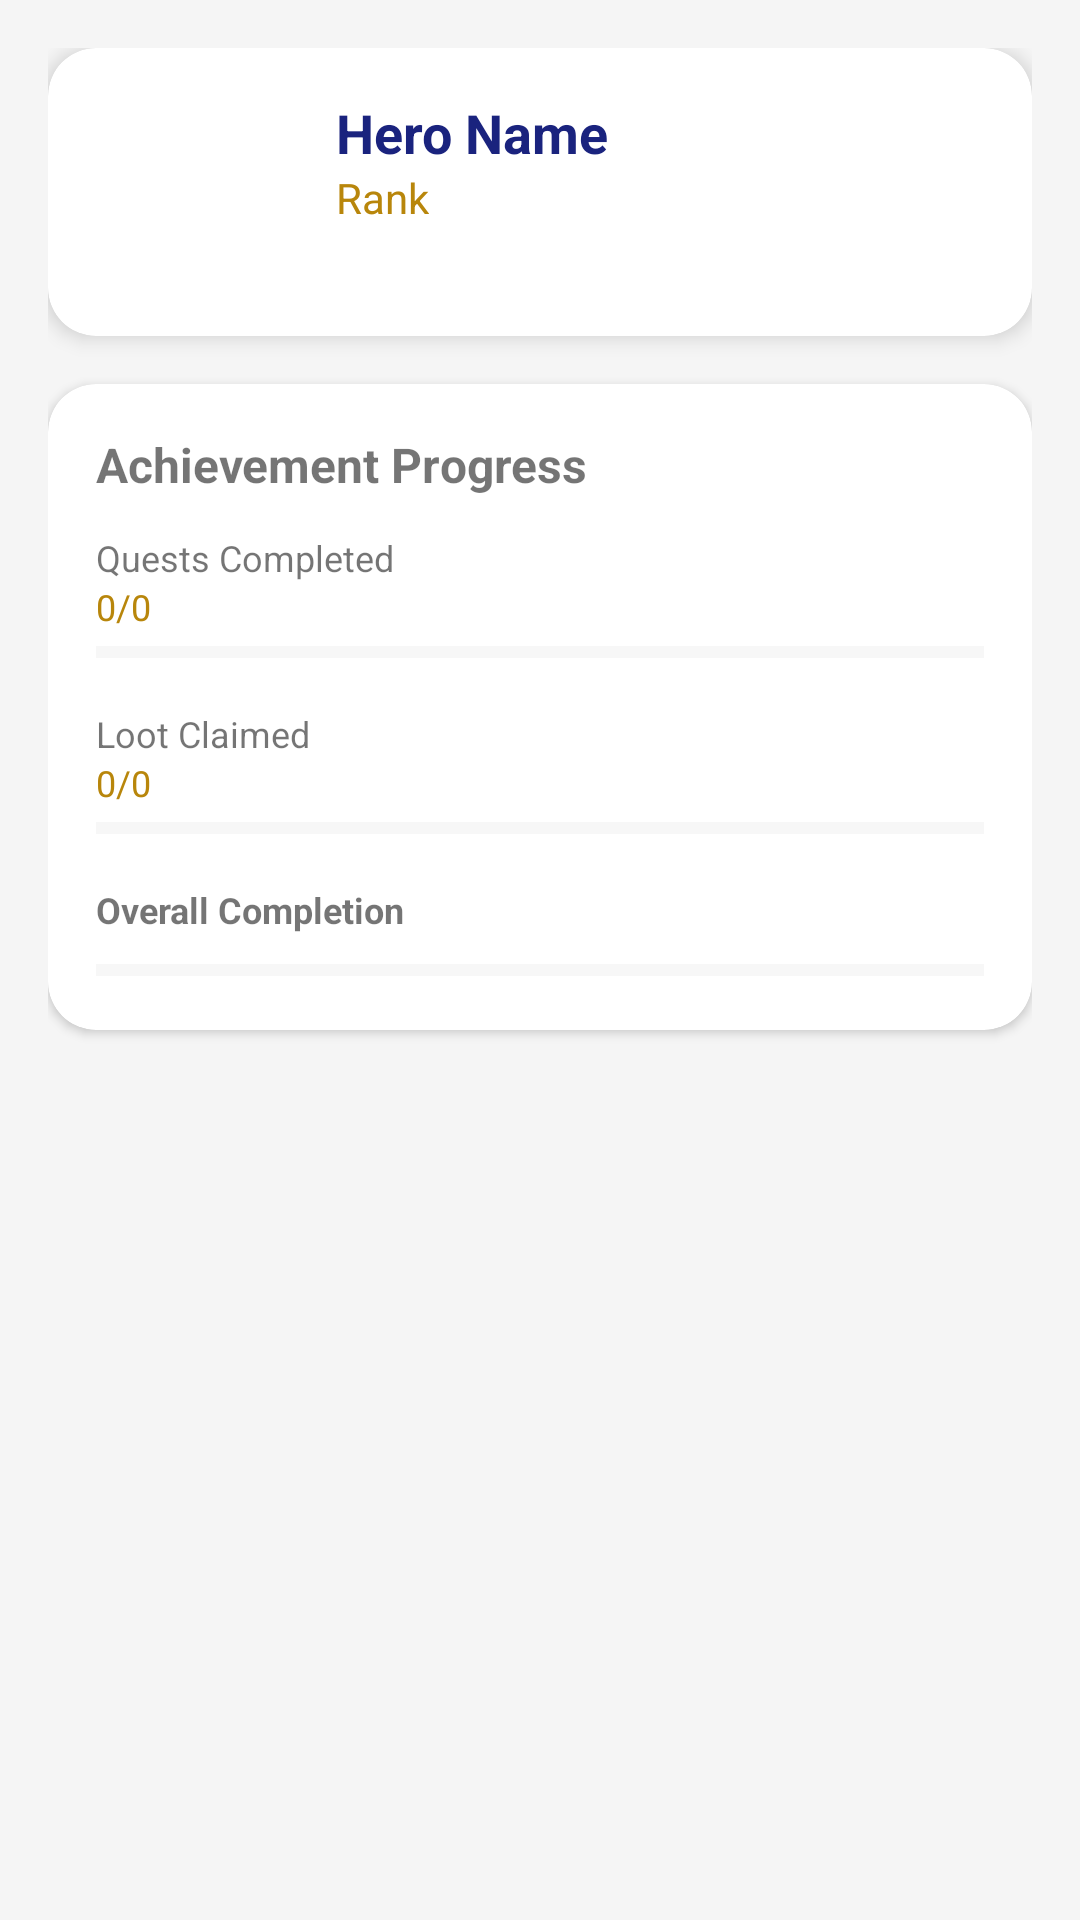

Write the Android layout XML for this screen, with the resource values it uses.
<!-- AndroidManifest.xml: application theme Theme.HeroVault -->
<!-- res/layout/fragment_achievements.xml -->
<?xml version="1.0" encoding="utf-8"?>
<ScrollView xmlns:android="http://schemas.android.com/apk/res/android"
    xmlns:app="http://schemas.android.com/apk/res-auto"
    android:layout_width="match_parent"
    android:layout_height="match_parent"
    android:background="@color/gray_bg">

    <LinearLayout
        android:layout_width="match_parent"
        android:layout_height="wrap_content"
        android:orientation="vertical"
        android:padding="16dp">

        
        <androidx.cardview.widget.CardView
            android:layout_width="match_parent"
            android:layout_height="wrap_content"
            android:layout_marginBottom="16dp"
            app:cardCornerRadius="16dp"
            app:cardElevation="4dp">

            <LinearLayout
                android:layout_width="match_parent"
                android:layout_height="wrap_content"
                android:orientation="horizontal"
                android:padding="16dp">

                <ImageView
                    android:id="@+id/imageHeroPortrait"
                    android:layout_width="64dp"
                    android:layout_height="64dp"
                    android:src="@drawable/ic_launcher_foreground"
                    android:contentDescription="Hero Portrait" />

                <LinearLayout
                    android:layout_width="0dp"
                    android:layout_height="wrap_content"
                    android:layout_weight="1"
                    android:layout_marginStart="16dp"
                    android:orientation="vertical"
                    android:gravity="center_vertical">

                    <TextView
                        android:id="@+id/textHeroName"
                        android:layout_width="wrap_content"
                        android:layout_height="wrap_content"
                        android:text="Hero Name"
                        android:textSize="18sp"
                        android:textStyle="bold"
                        android:textColor="?attr/colorPrimary" />

                    <TextView
                        android:id="@+id/textHeroRank"
                        android:layout_width="wrap_content"
                        android:layout_height="wrap_content"
                        android:text="Rank"
                        android:textSize="14sp"
                        android:textColor="@color/gold_dark" />

                </LinearLayout>

            </LinearLayout>
        </androidx.cardview.widget.CardView>

        
        <androidx.cardview.widget.CardView
            android:layout_width="match_parent"
            android:layout_height="wrap_content"
            android:layout_marginBottom="16dp"
            app:cardCornerRadius="16dp"
            app:cardElevation="2dp">

            <LinearLayout
                android:layout_width="match_parent"
                android:layout_height="wrap_content"
                android:orientation="vertical"
                android:padding="16dp">

                <TextView
                    android:layout_width="wrap_content"
                    android:layout_height="wrap_content"
                    android:text="Achievement Progress"
                    android:textSize="16sp"
                    android:textStyle="bold"
                    android:layout_marginBottom="12dp" />

                <TextView
                    android:layout_width="wrap_content"
                    android:layout_height="wrap_content"
                    android:text="Quests Completed"
                    android:textSize="12sp" />

                <TextView
                    android:id="@+id/textQuestProgress"
                    android:layout_width="wrap_content"
                    android:layout_height="wrap_content"
                    android:text="0/0"
                    android:textSize="12sp"
                    android:textColor="@color/gold_dark"
                    android:layout_marginBottom="4dp" />

                <ProgressBar
                    android:id="@+id/progressQuests"
                    style="?android:attr/progressBarStyleHorizontal"
                    android:layout_width="match_parent"
                    android:layout_height="6dp"
                    android:layout_marginBottom="16dp"
                    android:progressTint="#10B981"
                    android:progressBackgroundTint="#E0E0E0" />

                <TextView
                    android:layout_width="wrap_content"
                    android:layout_height="wrap_content"
                    android:text="Loot Claimed"
                    android:textSize="12sp" />

                <TextView
                    android:id="@+id/textLootProgress"
                    android:layout_width="wrap_content"
                    android:layout_height="wrap_content"
                    android:text="0/0"
                    android:textSize="12sp"
                    android:textColor="@color/gold_dark"
                    android:layout_marginBottom="4dp" />

                <ProgressBar
                    android:id="@+id/progressLoot"
                    style="?android:attr/progressBarStyleHorizontal"
                    android:layout_width="match_parent"
                    android:layout_height="6dp"
                    android:layout_marginBottom="16dp"
                    android:progressTint="#3B82F6"
                    android:progressBackgroundTint="#E0E0E0" />

                <TextView
                    android:layout_width="wrap_content"
                    android:layout_height="wrap_content"
                    android:text="Overall Completion"
                    android:textSize="12sp"
                    android:textStyle="bold" />

                <ProgressBar
                    android:id="@+id/progressOverall"
                    style="?android:attr/progressBarStyleHorizontal"
                    android:layout_width="match_parent"
                    android:layout_height="8dp"
                    android:layout_marginTop="8dp"
                    android:progressTint="#FFD700"
                    android:progressBackgroundTint="#E0E0E0" />

            </LinearLayout>
        </androidx.cardview.widget.CardView>

        
        <LinearLayout
            android:id="@+id/achievementsContainer"
            android:layout_width="match_parent"
            android:layout_height="wrap_content"
            android:orientation="vertical" />

    </LinearLayout>
</ScrollView>
<!-- resources referenced by this layout -->
<resources>
  <color name="gold_dark">#B8860B</color>
  <color name="gray_bg">#F5F5F5</color>
  <!-- drawable ic_launcher_foreground: png bitmap (mipmap-hdpi, 14560 bytes) -->
  <style name="Theme.HeroVault" parent="Theme.MaterialComponents.DayNight.NoActionBar">
          
          <item name="colorPrimary">@color/deep_blue</item>
          <item name="colorPrimaryVariant">@color/deep_blue_dark</item>
          <item name="colorOnPrimary">@color/white</item>
          
          <item name="colorSecondary">@color/gold_primary</item>
          <item name="colorSecondaryVariant">@color/gold_dark</item>
          <item name="colorOnSecondary">@color/black</item>
          
          <item name="android:statusBarColor" tools:targetApi="l">?attr/colorPrimaryVariant</item>
          
          <item name="cardViewStyle">@style/Widget.MaterialComponents.CardView</item>
          <item name="android:windowBackground">@color/gray_bg</item>
      </style>
  <color name="deep_blue">#1A237E</color>
  <color name="deep_blue_dark">#0D47A1</color>
  <color name="white">#FFFFFFFF</color>
  <color name="gold_primary">#FFD700</color>
  <color name="black">#FF000000</color>
</resources>
